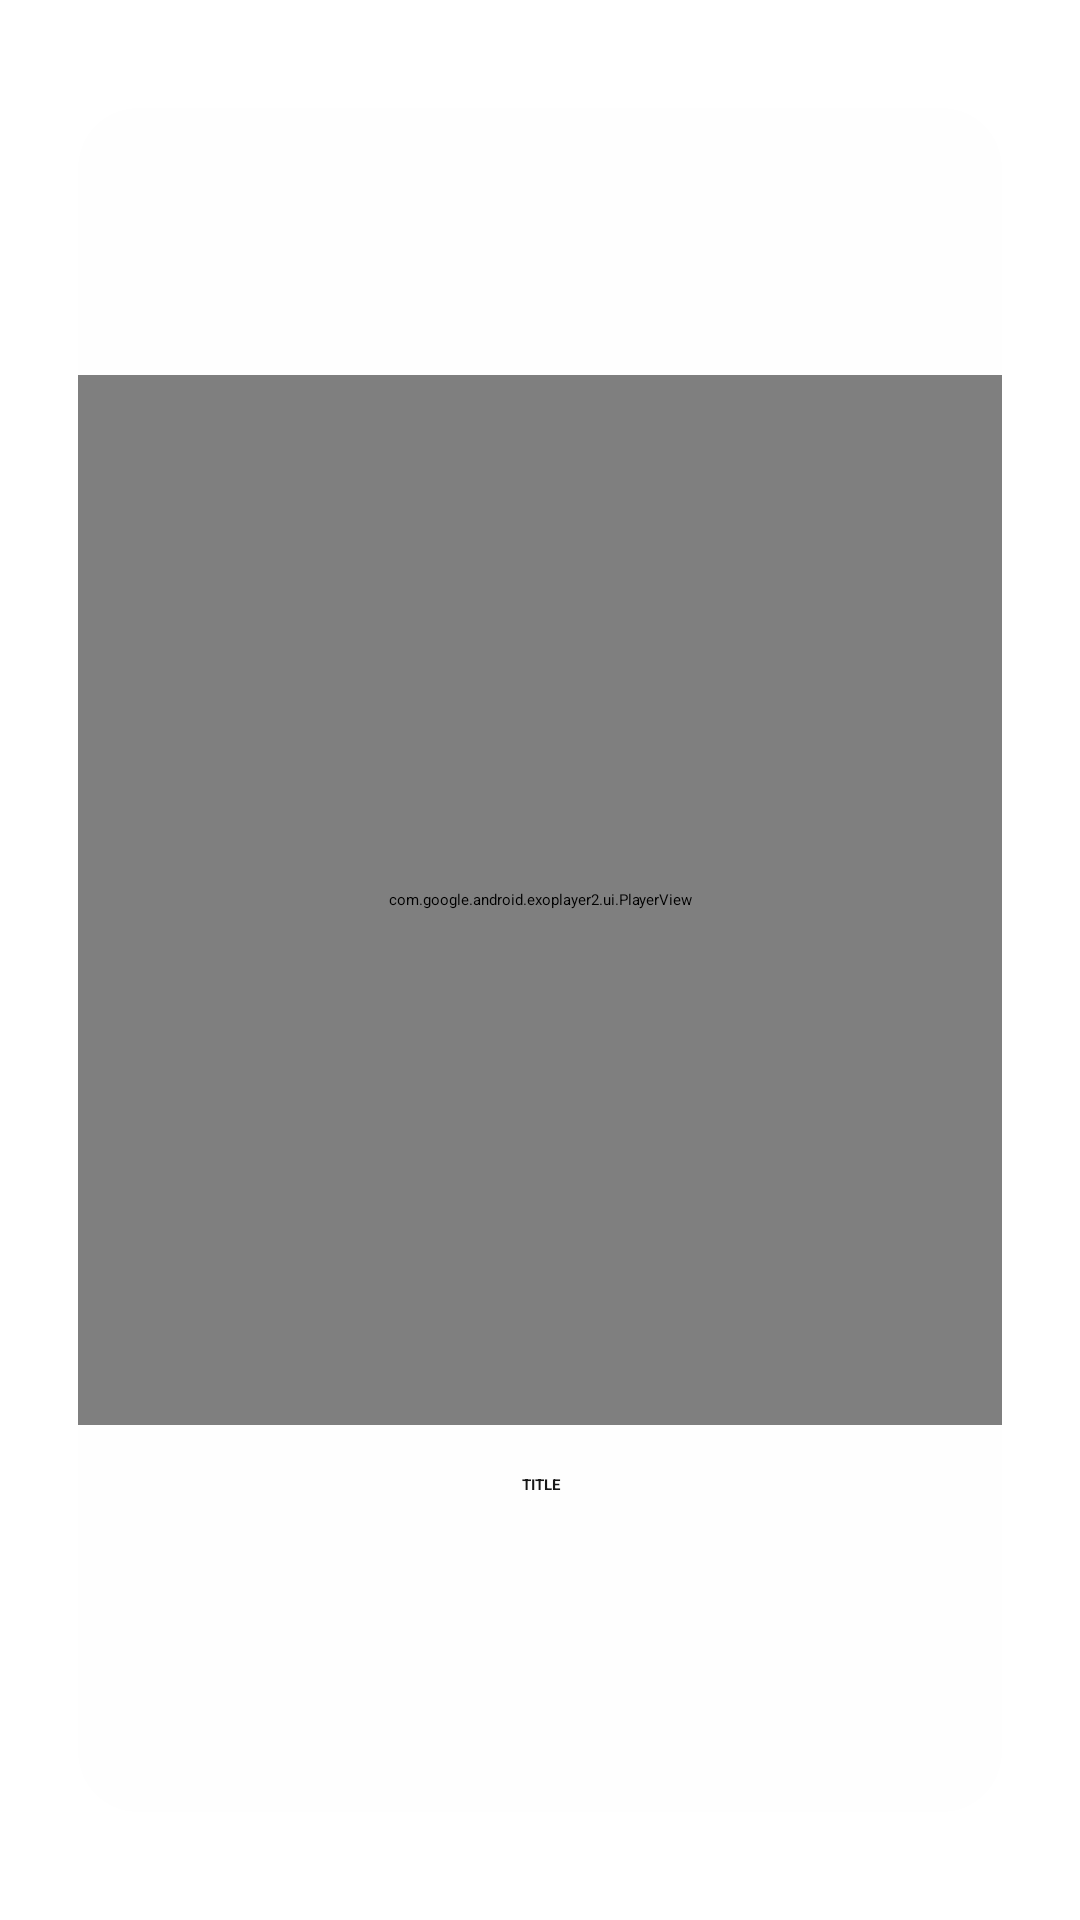

The Android layout XML behind this screen, and the referenced resources:
<!-- AndroidManifest.xml: application theme Theme.Chittopot -->
<!-- res/layout/item2.xml -->
<?xml version="1.0" encoding="utf-8"?>
<androidx.cardview.widget.CardView xmlns:android="http://schemas.android.com/apk/res/android"
    xmlns:app="http://schemas.android.com/apk/res-auto"
    android:layout_width="match_parent"
    android:layout_height="wrap_content"
    android:layout_marginBottom="20dp"
    android:background="#FEFEFE"
    android:backgroundTint="#FEFEFE"
    app:cardCornerRadius="20dp"
    app:cardElevation="20dp"
    app:cardUseCompatPadding="true">

    <androidx.appcompat.widget.LinearLayoutCompat
        android:layout_width="match_parent"
        android:layout_height="wrap_content"
        android:layout_gravity="center"
        android:gravity="center"
        android:orientation="vertical">

        <com.google.android.exoplayer2.ui.PlayerView
            android:id="@+id/exoplayer_item"
            android:layout_width="match_parent"
            android:layout_height="350dp"
            app:layout_constraintDimensionRatio="16:9"
            app:layout_constraintEnd_toEndOf="parent"
            app:layout_constraintStart_toStartOf="parent"
            app:layout_constraintTop_toTopOf="parent"
            app:resize_mode="fit"
            app:use_controller="true" />

        <TextView
            android:id="@+id/videotitle"
            android:layout_width="match_parent"
            android:layout_height="40dp"
            android:layout_gravity="center"
            android:backgroundTint="#FEFEFE"
            android:gravity="center"
            android:text="TITLE"
            android:textColor="#171717"
            android:textStyle="bold" />


    </androidx.appcompat.widget.LinearLayoutCompat>
</androidx.cardview.widget.CardView>
<!-- resources referenced by this layout -->
<resources>

</resources>
